Labelled photos from "split", an image-classification folder in binetouwahab/smart_waste_images. The possible labels are: cardboard, glass, metal, paper, plastic, trash.

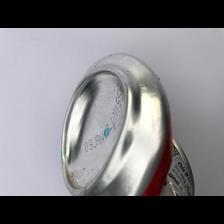
Label: metal

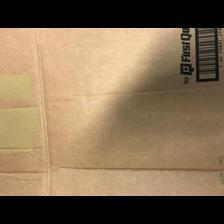
Label: cardboard

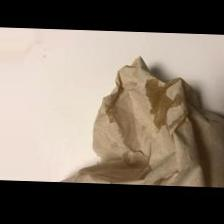
Label: trash

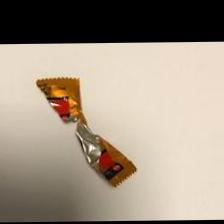
Label: trash

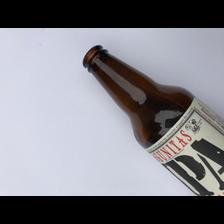
Label: glass

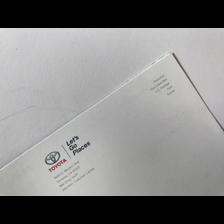
Label: paper
